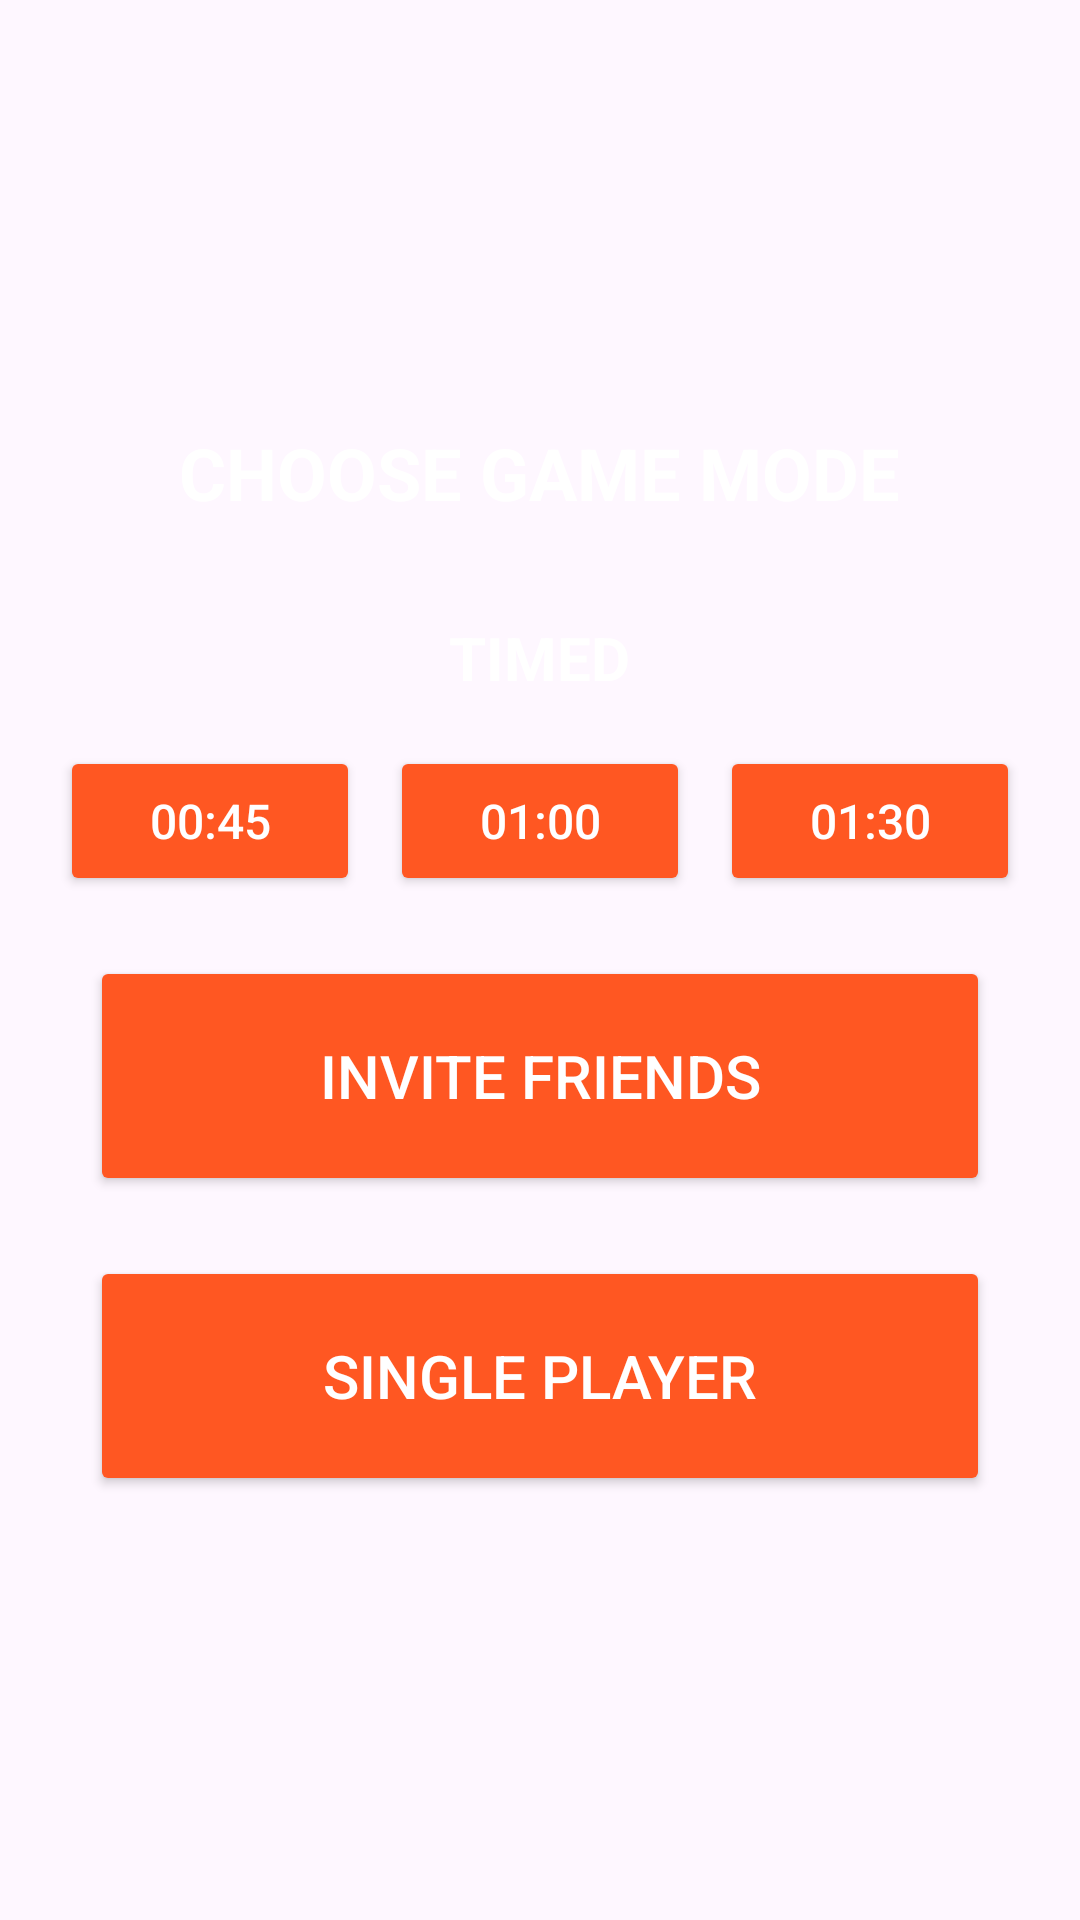

The Android layout XML behind this screen, and the referenced resources:
<!-- AndroidManifest.xml: application theme Theme.RacingSensor -->
<!-- res/layout/activity_timed_selection.xml -->
<?xml version="1.0" encoding="utf-8"?>
<LinearLayout xmlns:android="http://schemas.android.com/apk/res/android"
    android:layout_width="match_parent"
    android:layout_height="match_parent"
    android:background="@drawable/bg_racing_car"
    android:orientation="vertical">

    
    <LinearLayout
        android:layout_width="match_parent"
        android:layout_height="match_parent"
        android:gravity="center"
        android:orientation="vertical"
        android:padding="16dp">

        <TextView
            android:layout_width="wrap_content"
            android:layout_height="wrap_content"
            android:text="CHOOSE GAME MODE"
            android:textColor="#FFFFFF"
            android:textSize="24sp"
            android:textStyle="bold"
            android:layout_marginBottom="32dp"/>

        
        <TextView
            android:layout_width="wrap_content"
            android:layout_height="wrap_content"
            android:text="TIMED"
            android:textColor="#FFFFFF"
            android:textSize="20sp"
            android:textStyle="bold"
            android:layout_marginBottom="16dp"/>

        <LinearLayout
            android:layout_width="match_parent"
            android:layout_height="wrap_content"
            android:orientation="horizontal"
            android:gravity="center"
            android:layout_marginBottom="20dp">

            <Button
                android:id="@+id/btnTimed45s"
                android:layout_width="100dp"
                android:layout_height="50dp"
                android:layout_marginEnd="10dp"
                android:text="00:45"
                android:textAllCaps="false"
                android:textColor="#FFFFFF"
                android:textSize="16sp"
                android:backgroundTint="#FF5722"/>

            <Button
                android:id="@+id/btnTimed60s"
                android:layout_width="100dp"
                android:layout_height="50dp"
                android:layout_marginEnd="10dp"
                android:text="01:00"
                android:textAllCaps="false"
                android:textColor="#FFFFFF"
                android:textSize="16sp"
                android:backgroundTint="#FF5722"/>

            <Button
                android:id="@+id/btnTimed90s"
                android:layout_width="100dp"
                android:layout_height="50dp"
                android:text="01:30"
                android:textAllCaps="false"
                android:textColor="#FFFFFF"
                android:textSize="16sp"
                android:backgroundTint="#FF5722"/>
        </LinearLayout>

        
        <Button
            android:id="@+id/btnInviteFriends"
            android:layout_width="300dp"
            android:layout_height="80dp"
            android:layout_marginBottom="20dp"
            android:text="INVITE FRIENDS"
            android:textAllCaps="false"
            android:textColor="#FFFFFF"
            android:textSize="20sp"
            android:backgroundTint="#FF5722"/>

        <Button
            android:id="@+id/btnSinglePlayer"
            android:layout_width="300dp"
            android:layout_height="80dp"
            android:text="SINGLE PLAYER"
            android:textAllCaps="false"
            android:textColor="#FFFFFF"
            android:textSize="20sp"
            android:backgroundTint="#FF5722"/>

    </LinearLayout>

</LinearLayout>
<!-- resources referenced by this layout -->
<resources>
  <style name="Theme.RacingSensor" parent="Base.Theme.RacingSensor" />
  <style name="Base.Theme.RacingSensor" parent="Theme.Material3.DayNight.NoActionBar">
          
          
      </style>
</resources>
